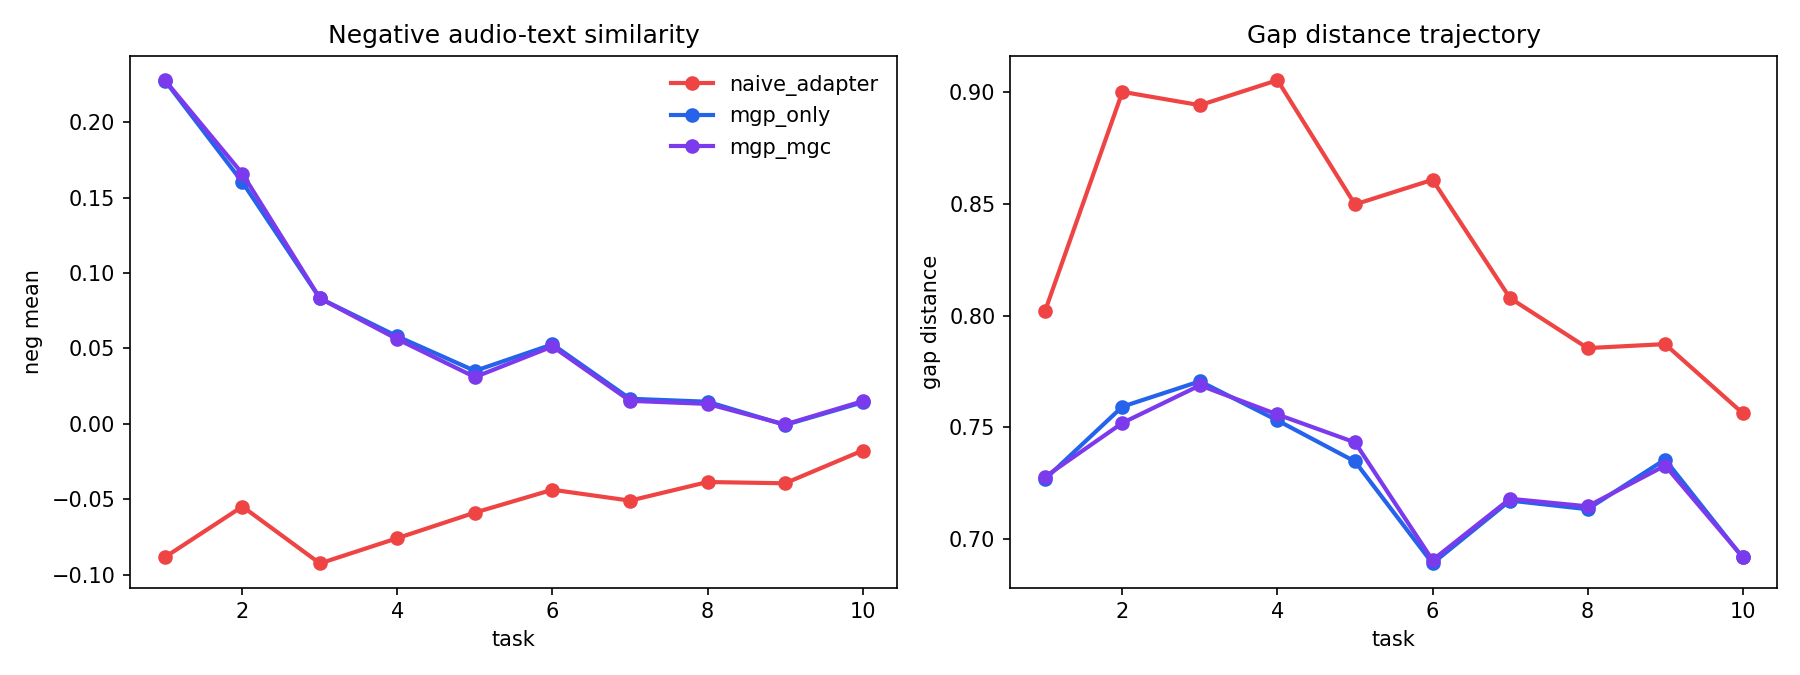

The file beside this chart, header and first rows:
method, beta, fold, seed, task_id, pos_mean, neg_mean, gap_distance
zero_shot_clap, 0.0, 1, 0, 1, 0.5354, 0.2548, 0.723
zero_shot_clap, 0.0, 1, 0, 2, 0.5378, 0.2431, 0.7107
zero_shot_clap, 0.0, 1, 0, 3, 0.5326, 0.1988, 0.6727
zero_shot_clap, 0.0, 1, 0, 4, 0.5303, 0.1659, 0.6596
zero_shot_clap, 0.0, 1, 0, 5, 0.523, 0.1451, 0.661
zero_shot_clap, 0.0, 1, 0, 6, 0.5232, 0.1446, 0.6518
zero_shot_clap, 0.0, 1, 0, 7, 0.5203, 0.1307, 0.65
zero_shot_clap, 0.0, 1, 0, 8, 0.5181, 0.1254, 0.6472
zero_shot_clap, 0.0, 1, 0, 9, 0.5172, 0.1239, 0.6444
zero_shot_clap, 0.0, 1, 0, 10, 0.5197, 0.1219, 0.6445
naive_adapter, 0.0, 1, 0, 1, 0.4682, -0.07436, 0.7795
naive_adapter, 0.0, 1, 0, 2, 0.3976, -0.04103, 0.8845
naive_adapter, 0.0, 1, 0, 3, 0.3506, -0.08143, 0.8728
naive_adapter, 0.0, 1, 0, 4, 0.3148, -0.07777, 0.9155
naive_adapter, 0.0, 1, 0, 5, 0.349, -0.05994, 0.8534
naive_adapter, 0.0, 1, 0, 6, 0.3521, -0.04776, 0.8414
naive_adapter, 0.0, 1, 0, 7, 0.3488, -0.05742, 0.8368
naive_adapter, 0.0, 1, 0, 8, 0.3611, -0.04549, 0.8013
naive_adapter, 0.0, 1, 0, 9, 0.3484, -0.04478, 0.7976
naive_adapter, 0.0, 1, 0, 10, 0.3932, -0.0208, 0.7584
mgp_only, 0.0, 1, 0, 1, 0.5351, 0.2344, 0.7088
mgp_only, 0.0, 1, 0, 2, 0.4641, 0.1472, 0.7641
mgp_only, 0.0, 1, 0, 3, 0.4143, 0.06563, 0.7885
mgp_only, 0.0, 1, 0, 4, 0.4166, 0.04005, 0.7694
mgp_only, 0.0, 1, 0, 5, 0.4135, 0.01759, 0.7574
mgp_only, 0.0, 1, 0, 6, 0.4448, 0.04162, 0.6954
mgp_only, 0.0, 1, 0, 7, 0.4229, 0.006788, 0.7296
mgp_only, 0.0, 1, 0, 8, 0.4149, 0.0009813, 0.738
mgp_only, 0.0, 1, 0, 9, 0.4006, -0.01192, 0.7563
mgp_only, 0.0, 1, 0, 10, 0.4327, 0.005122, 0.7085
mgc_only, 4.0, 1, 0, 1, 0.4572, -0.08345, 0.7893
mgc_only, 4.0, 1, 0, 2, 0.387, -0.0502, 0.8963
mgc_only, 4.0, 1, 0, 3, 0.3522, -0.08048, 0.8738
mgc_only, 4.0, 1, 0, 4, 0.3211, -0.07451, 0.905
mgc_only, 4.0, 1, 0, 5, 0.3587, -0.05857, 0.8481
mgc_only, 4.0, 1, 0, 6, 0.3484, -0.05089, 0.8552
mgc_only, 4.0, 1, 0, 7, 0.3566, -0.05831, 0.8424
mgc_only, 4.0, 1, 0, 8, 0.3759, -0.04524, 0.8031
mgc_only, 4.0, 1, 0, 9, 0.3647, -0.04113, 0.7822
mgc_only, 4.0, 1, 0, 10, 0.4151, -0.01469, 0.731
mgp_mgc, 4.0, 1, 0, 1, 0.5359, 0.2355, 0.711
mgp_mgc, 4.0, 1, 0, 2, 0.4638, 0.1494, 0.7694
mgp_mgc, 4.0, 1, 0, 3, 0.4308, 0.08163, 0.7688
mgp_mgc, 4.0, 1, 0, 4, 0.4177, 0.04204, 0.7711
mgp_mgc, 4.0, 1, 0, 5, 0.4115, 0.01608, 0.7622
mgp_mgc, 4.0, 1, 0, 6, 0.45, 0.04608, 0.6883
mgp_mgc, 4.0, 1, 0, 7, 0.4309, 0.01281, 0.7167
mgp_mgc, 4.0, 1, 0, 8, 0.412, -0.0004871, 0.7456
mgp_mgc, 4.0, 1, 0, 9, 0.4072, -0.006225, 0.7451
mgp_mgc, 4.0, 1, 0, 10, 0.4355, 0.0084, 0.7053
zero_shot_clap, 0.0, 2, 0, 1, 0.5332, 0.238, 0.7547
zero_shot_clap, 0.0, 2, 0, 2, 0.5367, 0.2399, 0.7145
zero_shot_clap, 0.0, 2, 0, 3, 0.5324, 0.1932, 0.6797
zero_shot_clap, 0.0, 2, 0, 4, 0.537, 0.1664, 0.6639
zero_shot_clap, 0.0, 2, 0, 5, 0.533, 0.1477, 0.6613
zero_shot_clap, 0.0, 2, 0, 6, 0.5309, 0.1477, 0.6509
zero_shot_clap, 0.0, 2, 0, 7, 0.525, 0.1327, 0.6481
zero_shot_clap, 0.0, 2, 0, 8, 0.5235, 0.1292, 0.6433
zero_shot_clap, 0.0, 2, 0, 9, 0.5221, 0.1269, 0.6429
zero_shot_clap, 0.0, 2, 0, 10, 0.5225, 0.125, 0.6439
... 190 more rows
